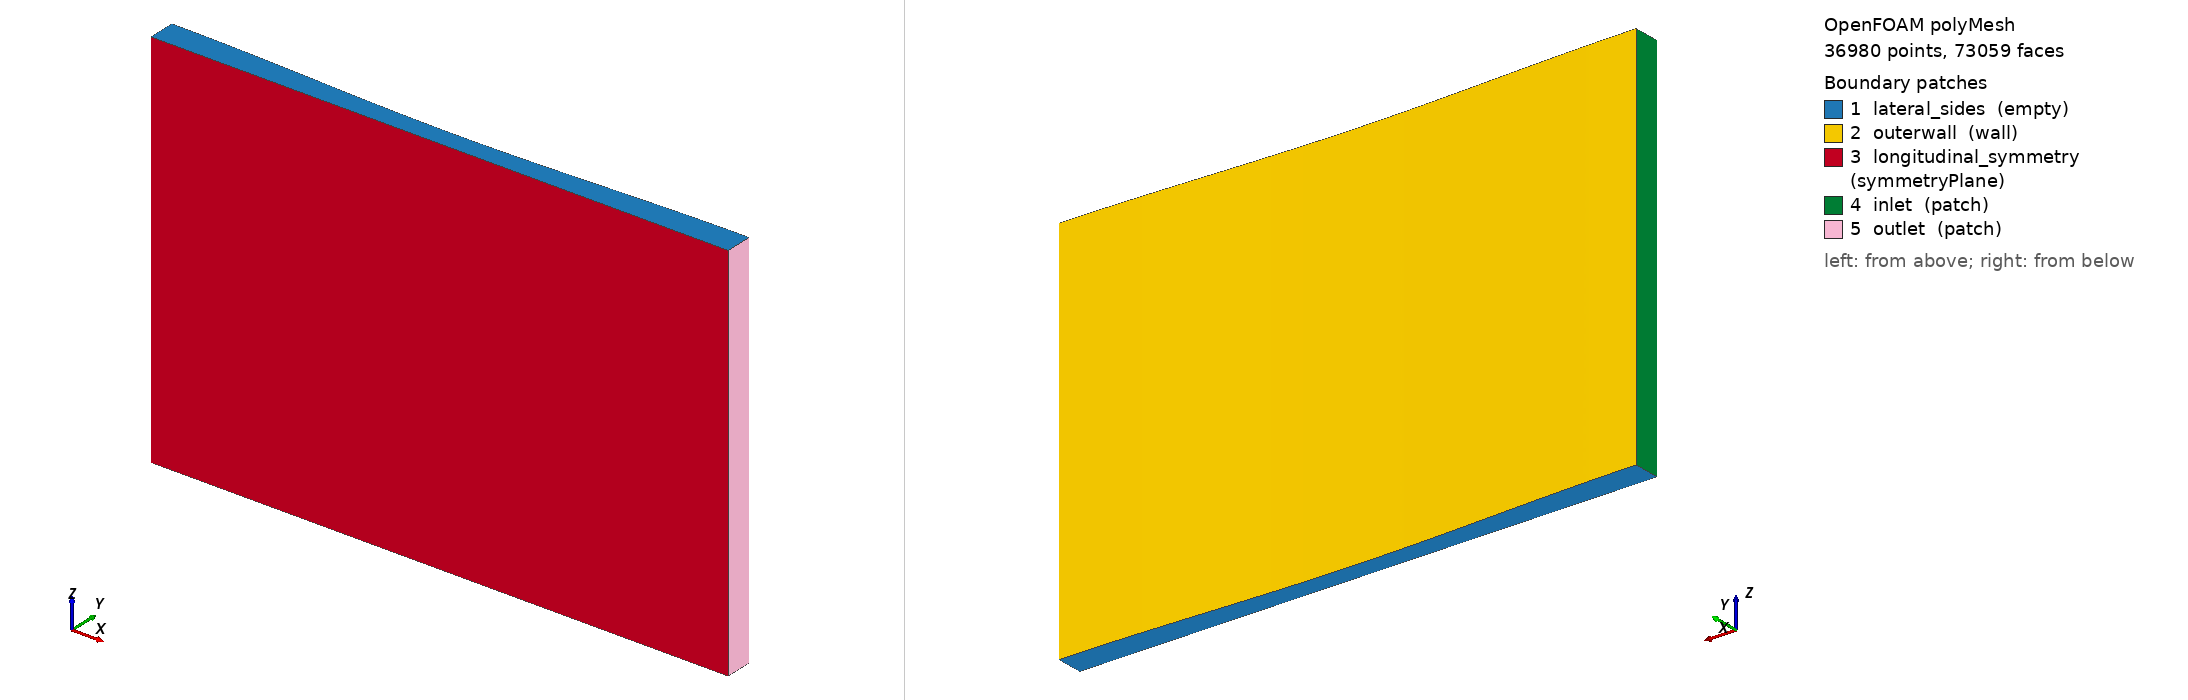

OpenFOAM case: the committed polyMesh, 36980 points, 73059 faces. Boundary patches (legend numbers): 1 lateral_sides (empty), 2 outerwall (wall), 3 longitudinal_symmetry (symmetryPlane), 4 inlet (patch), 5 outlet (patch). Left view from above one corner, right view from below the opposite corner. Boundary conditions: 12 field file(s) under 0/; 5 of 5 drawn patches have an entry in a shipped field file.

=== constant/polyMesh/boundary ===
/*--------------------------------*- C++ -*----------------------------------*\
| =========                 |                                                 |
| \\      /  F ield         | OpenFOAM: The Open Source CFD Toolbox           |
|  \\    /   O peration     | Version:  2412                                  |
|   \\  /    A nd           | Website:  www.openfoam.com                      |
|    \\/     M anipulation  |                                                 |
\*---------------------------------------------------------------------------*/
FoamFile
{
    version     2.0;
    format      ascii;
    arch        "LSB;label=32;scalar=64";
    class       polyBoundaryMesh;
    location    "constant/polyMesh";
    object      boundary;
}
// * * * * * * * * * * * * * * * * * * * * * * * * * * * * * * * * * * * * * //

5
(
    lateral_sides
    {
        type            empty;
        physicalType    empty;
        inGroups      1(empty);
        nFaces          36380;
        startFace       36081;
    }
    outerwall
    {
        type            wall;
        physicalType    wall;
        inGroups      1(wall);
        nFaces          214;
        startFace       72461;
    }
    longitudinal_symmetry
    {
        type            symmetryPlane;
        physicalType    symmetryPlane;
        inGroups      1(symmetryPlane);
        nFaces          214;
        startFace       72675;
    }
    inlet
    {
        type            patch;
        physicalType    patch;
        nFaces          85;
        startFace       72889;
    }
    outlet
    {
        type            patch;
        physicalType    patch;
        nFaces          85;
        startFace       72974;
    }
)

// ************************************************************************* //


=== system/controlDict ===
/*--------------------------------*- C++ -*----------------------------------*\
  =========                 |
  \\      /  F ield         | OpenFOAM: The Open Source CFD Toolbox
   \\    /   O peration     | Website:  https://openfoam.org
    \\  /    A nd           | Version:  6
     \\/     M anipulation  |
\*---------------------------------------------------------------------------*/
FoamFile
{
    version     2.0;
    format      ascii;
    class       dictionary;
    location    "system";
    object      controlDict;
}
// * * * * * * * * * * * * * * * * * * * * * * * * * * * * * * * * * * * * * //

application     rhoCentralFoam_2ph;

startFrom       latestTime;

startTime       0;

stopAt         endTime;

endTime         0.013;

deltaT          1e-8;

runTimeModifiable yes;

writeControl    adjustableRunTime;

writeInterval   0.001;

cycleWrite      0;

writeFormat     ascii;

writePrecision  6;

writeCompression off;

timeFormat      general;

timePrecision   6;

adjustTimeStep  yes;

maxCo           0.25;

maxDeltaT       1;


// ************************************************************************* //



=== 0/J ===
/*--------------------------------*- C++ -*----------------------------------*\
  =========                 |
  \\      /  F ield         | OpenFOAM: The Open Source CFD Toolbox
   \\    /   O peration     | Website:  https://openfoam.org
    \\  /    A nd           | Version:  6
     \\/     M anipulation  |
\*---------------------------------------------------------------------------*/
FoamFile
{
    version     2.0;
    format      ascii;
    class       volScalarField;
    location    "0";
    object      J;
}
// * * * * * * * * * * * * * * * * * * * * * * * * * * * * * * * * * * * * * //

dimensions      [0 -3 -1 0 0 0 0];

internalField   uniform 0;

boundaryField
{
    inlet
    {
        type            zeroGradient;
    }
    outlet				
    {
        type            inletOutlet;
		inletValue		uniform 0;
        value           $internalField;
    }
    outerwall				
    {
        type            zeroGradient;
    }
    longitudinal_symmetry
    {
        type            symmetryPlane;
    }
    lateral_sides
    {
        type            empty;
    }
}

// ************************************************************************* //


=== 0/S_sat ===
/*--------------------------------*- C++ -*----------------------------------*\
  =========                 |
  \\      /  F ield         | OpenFOAM: The Open Source CFD Toolbox
   \\    /   O peration     | Website:  https://openfoam.org
    \\  /    A nd           | Version:  6
     \\/     M anipulation  |
\*---------------------------------------------------------------------------*/
FoamFile
{
    version     2.0;
    format      ascii;
    class       volScalarField;
    location    "0";
    object      S_sat;
}
// * * * * * * * * * * * * * * * * * * * * * * * * * * * * * * * * * * * * * //

dimensions      [0 0 0 0 0 0 0];

internalField   uniform 0;

boundaryField
{
    inlet
    {
        type            zeroGradient;
    }
    outlet				
    {
        type            inletOutlet;
		inletValue		uniform 0;
        value           $internalField;
    }
    outerwall				
    {
        type            zeroGradient;
    }
    longitudinal_symmetry
    {
        type            symmetryPlane;
    }
    lateral_sides
    {
        type            empty;
    }
}

// ************************************************************************* //


Also in the case, not shown: 0/C (456839 bytes, source omitted); 0/Cx (160892 bytes, source omitted); 0/Cy (185804 bytes, source omitted); 0/Cz (75428 bytes, source omitted); 0/Ma (344807 bytes, source omitted); 0/T (339365 bytes, source omitted); 0/U (443819 bytes, source omitted); 0/mdot_a (37660 bytes, source omitted); 0/mdot_s (37660 bytes, source omitted); 0/p (336135 bytes, source omitted); constant/polyMesh/faces (numeric list); constant/polyMesh/neighbour (numeric list); constant/polyMesh/owner (numeric list); constant/polyMesh/points (numeric list).
